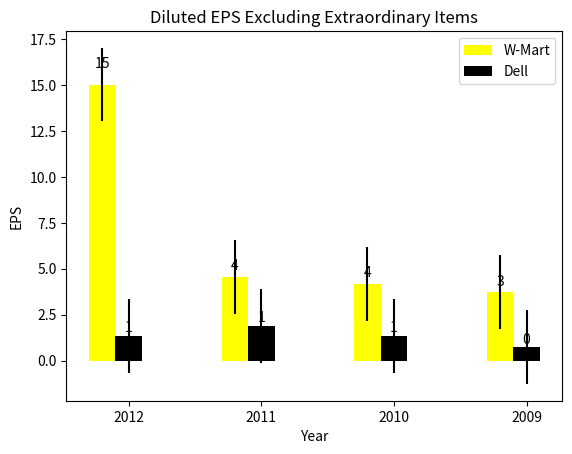

Here is the Python script that generated this plot:
#-*-coding:utf-8-*-
#7.7.1
import matplotlib.pyplot as plt
import numpy as np

A_EPS = (15.02,4.54,4.18,3.73)
B_EPS = (1.35,1.88,1.35,0.73)
ind = np.arange(len(A_EPS))
width = 0.2

fig,ax = plt.subplots()
A_std = B_std = (2,2,2,2)
rects1 = ax.bar(ind,A_EPS,width,color='yellow',yerr=A_std)
rects2 = ax.bar(ind+width,B_EPS,width,color='black',yerr=B_std)
ax.set_ylabel('EPS')
ax.set_xlabel('Year')
ax.set_title('Diluted EPS Excluding Extraordinary Items')
ax.set_xticks(ind+width)
ax.set_xticklabels(('2012','2011','2010','2009'))
ax.legend((rects1[0],rects2[0]),('W-Mart','Dell'))

def autolable(rects):
    for rect in rects:
        height = rect.get_height()
        ax.text(rect.get_x()+rect.get_width()/2.,1.05*height,
                '%d'%int(height),ha='center',va='bottom')

autolable(rects1)
autolable(rects2)
plt.show()

